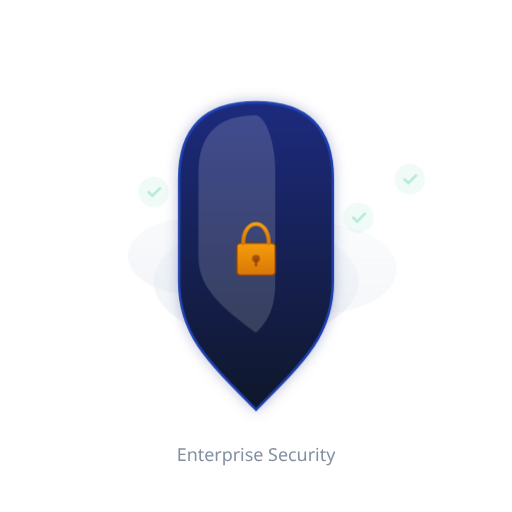
t = 0.00 s
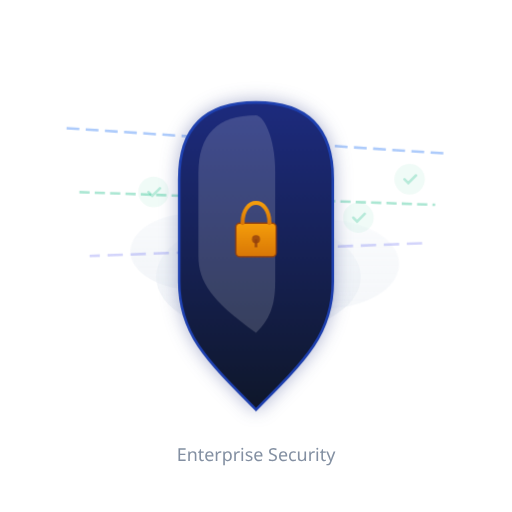
t = 0.63 s
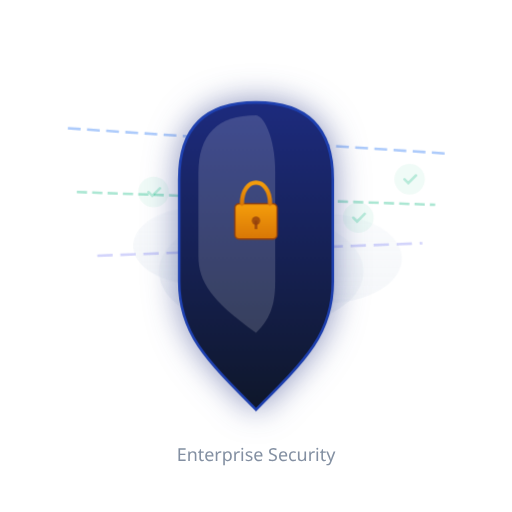
t = 1.32 s
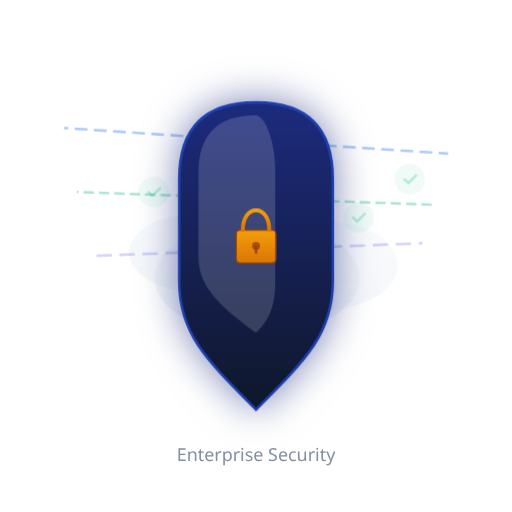
t = 2.00 s
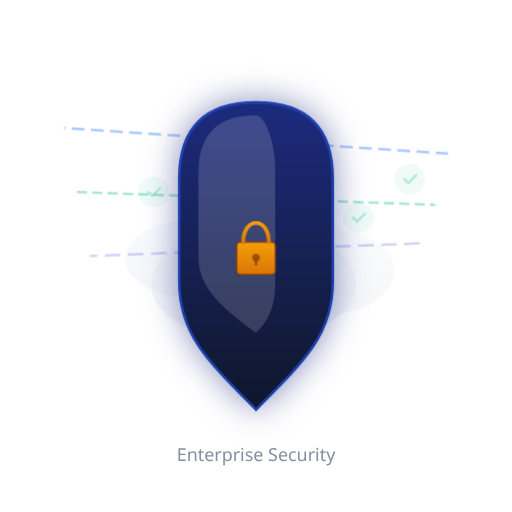
t = 2.64 s
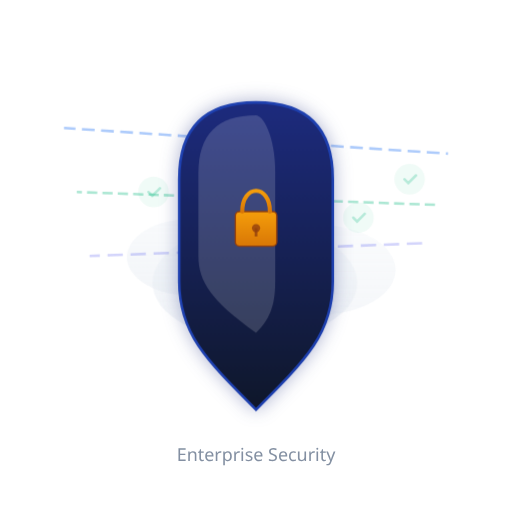
t = 3.36 s

The animated SVG that drew these frames (rendered in a browser with its animation timeline set to each time). Animation: 5 CSS @keyframes rules; one cycle of 4.00 s, repeats indefinitely.

<svg viewBox="0 0 400 400" xmlns="http://www.w3.org/2000/svg" aria-labelledby="security-title" role="img">
  <title id="security-title">Data Security Animation</title>
  
  <defs>
    <!-- Gradient definitions -->
    <linearGradient id="shieldGradient" x1="0%" y1="0%" x2="0%" y2="100%">
      <stop offset="0%" style="stop-color:#1d2b7e;stop-opacity:1" />
      <stop offset="100%" style="stop-color:#0f172a;stop-opacity:1" />
    </linearGradient>
    
    <linearGradient id="cloudGradient" x1="0%" y1="0%" x2="0%" y2="100%">
      <stop offset="0%" style="stop-color:#f1f5f9;stop-opacity:0.9" />
      <stop offset="100%" style="stop-color:#e2e8f0;stop-opacity:0.8" />
    </linearGradient>

    <linearGradient id="lockGradient" x1="0%" y1="0%" x2="0%" y2="100%">
      <stop offset="0%" style="stop-color:#f59e0b;stop-opacity:1" />
      <stop offset="100%" style="stop-color:#d97706;stop-opacity:1" />
    </linearGradient>

    <!-- Animation definitions -->
    <style>
      .security-pulse {
        animation: securityPulse 3s ease-in-out infinite;
        transform-origin: center;
      }
      
      .shield-glow {
        animation: shieldGlow 2s ease-in-out infinite alternate;
      }
      
      .cloud-float {
        animation: cloudFloat 4s ease-in-out infinite;
      }
      
      .lock-bounce {
        animation: lockBounce 2.5s ease-in-out infinite;
        transform-origin: center bottom;
      }
      
      .data-streams {
        animation: dataFlow 1.5s linear infinite;
        opacity: 0.7;
      }

      @keyframes securityPulse {
        0%, 100% { transform: scale(1); opacity: 1; }
        50% { transform: scale(1.05); opacity: 0.9; }
      }
      
      @keyframes shieldGlow {
        0% { filter: drop-shadow(0 0 5px rgba(29, 43, 126, 0.3)); }
        100% { filter: drop-shadow(0 0 15px rgba(29, 43, 126, 0.6)); }
      }
      
      @keyframes cloudFloat {
        0%, 100% { transform: translateY(0px) translateX(0px); }
        33% { transform: translateY(-8px) translateX(4px); }
        66% { transform: translateY(2px) translateX(-2px); }
      }
      
      @keyframes lockBounce {
        0%, 100% { transform: translateY(0px) scale(1); }
        50% { transform: translateY(-10px) scale(1.1); }
      }
      
      @keyframes dataFlow {
        0% { stroke-dashoffset: 100; opacity: 0; }
        10% { opacity: 0.7; }
        90% { opacity: 0.7; }
        100% { stroke-dashoffset: 0; opacity: 0; }
      }

      /* Reduced motion support */
      @media (prefers-reduced-motion: reduce) {
        .security-pulse, .shield-glow, .cloud-float, .lock-bounce, .data-streams {
          animation: none;
        }
      }
    </style>
  </defs>

  <!-- Background cloud -->
  <ellipse class="cloud-float" cx="200" cy="220" rx="80" ry="45" fill="url(#cloudGradient)" opacity="0.6"/>
  <ellipse class="cloud-float" cx="150" cy="200" rx="50" ry="30" fill="url(#cloudGradient)" opacity="0.5"/>
  <ellipse class="cloud-float" cx="250" cy="210" rx="60" ry="35" fill="url(#cloudGradient)" opacity="0.4"/>

  <!-- Data streams -->
  <g class="data-streams">
    <line x1="50" y1="100" x2="350" y2="120" stroke="#3b82f6" stroke-width="2" stroke-dasharray="10,5" opacity="0.6"/>
    <line x1="60" y1="150" x2="340" y2="160" stroke="#10b981" stroke-width="2" stroke-dasharray="8,4" opacity="0.5"/>
    <line x1="70" y1="200" x2="330" y2="190" stroke="#6366f1" stroke-width="2" stroke-dasharray="12,6" opacity="0.4"/>
  </g>

  <!-- Main shield -->
  <g class="security-pulse shield-glow">
    <path d="M 200 80 
             C 160 80, 140 100, 140 140
             L 140 220
             C 140 260, 160 280, 200 320
             C 240 280, 260 260, 260 220
             L 260 140 
             C 260 100, 240 80, 200 80 Z" 
          fill="url(#shieldGradient)" 
          stroke="#1e40af" 
          stroke-width="2"/>
    
    <!-- Shield highlight -->
    <path d="M 200 90 
             C 170 90, 155 105, 155 135
             L 155 200
             C 155 220, 165 235, 200 260
             C 210 250, 215 240, 215 220
             L 215 135
             C 215 105, 205 90, 200 90 Z" 
          fill="rgba(255,255,255,0.2)" 
          opacity="0.8"/>
  </g>

  <!-- Lock in center of shield -->
  <g class="lock-bounce">
    <!-- Lock body -->
    <rect x="185" y="190" width="30" height="25" rx="3" ry="3" fill="url(#lockGradient)" stroke="#92400e" stroke-width="1"/>
    
    <!-- Lock shackle -->
    <path d="M 190 190 
             C 190 180, 195 175, 200 175
             C 205 175, 210 180, 210 190" 
          fill="none" 
          stroke="url(#lockGradient)" 
          stroke-width="3" 
          stroke-linecap="round"/>
    
    <!-- Lock keyhole -->
    <circle cx="200" cy="202" r="3" fill="#92400e" opacity="0.8"/>
    <rect x="199" y="202" width="2" height="6" fill="#92400e" opacity="0.8"/>
  </g>

  <!-- Decorative security elements -->
  <g opacity="0.3">
    <!-- Security checkmarks -->
    <g transform="translate(120, 150)">
      <circle r="12" fill="#10b981" opacity="0.2"/>
      <path d="m -4 0 l 3 3 l 6 -6" stroke="#10b981" stroke-width="2" fill="none" stroke-linecap="round"/>
    </g>
    
    <g transform="translate(280, 170)">
      <circle r="12" fill="#10b981" opacity="0.2"/>
      <path d="m -4 0 l 3 3 l 6 -6" stroke="#10b981" stroke-width="2" fill="none" stroke-linecap="round"/>
    </g>
    
    <g transform="translate(320, 140)">
      <circle r="12" fill="#10b981" opacity="0.2"/>
      <path d="m -4 0 l 3 3 l 6 -6" stroke="#10b981" stroke-width="2" fill="none" stroke-linecap="round"/>
    </g>
  </g>

  <!-- Bottom text emphasis -->
  <text x="200" y="360" text-anchor="middle" font-family="system-ui, sans-serif" font-size="14" fill="#64748b" opacity="0.8">
    Enterprise Security
  </text>
</svg>